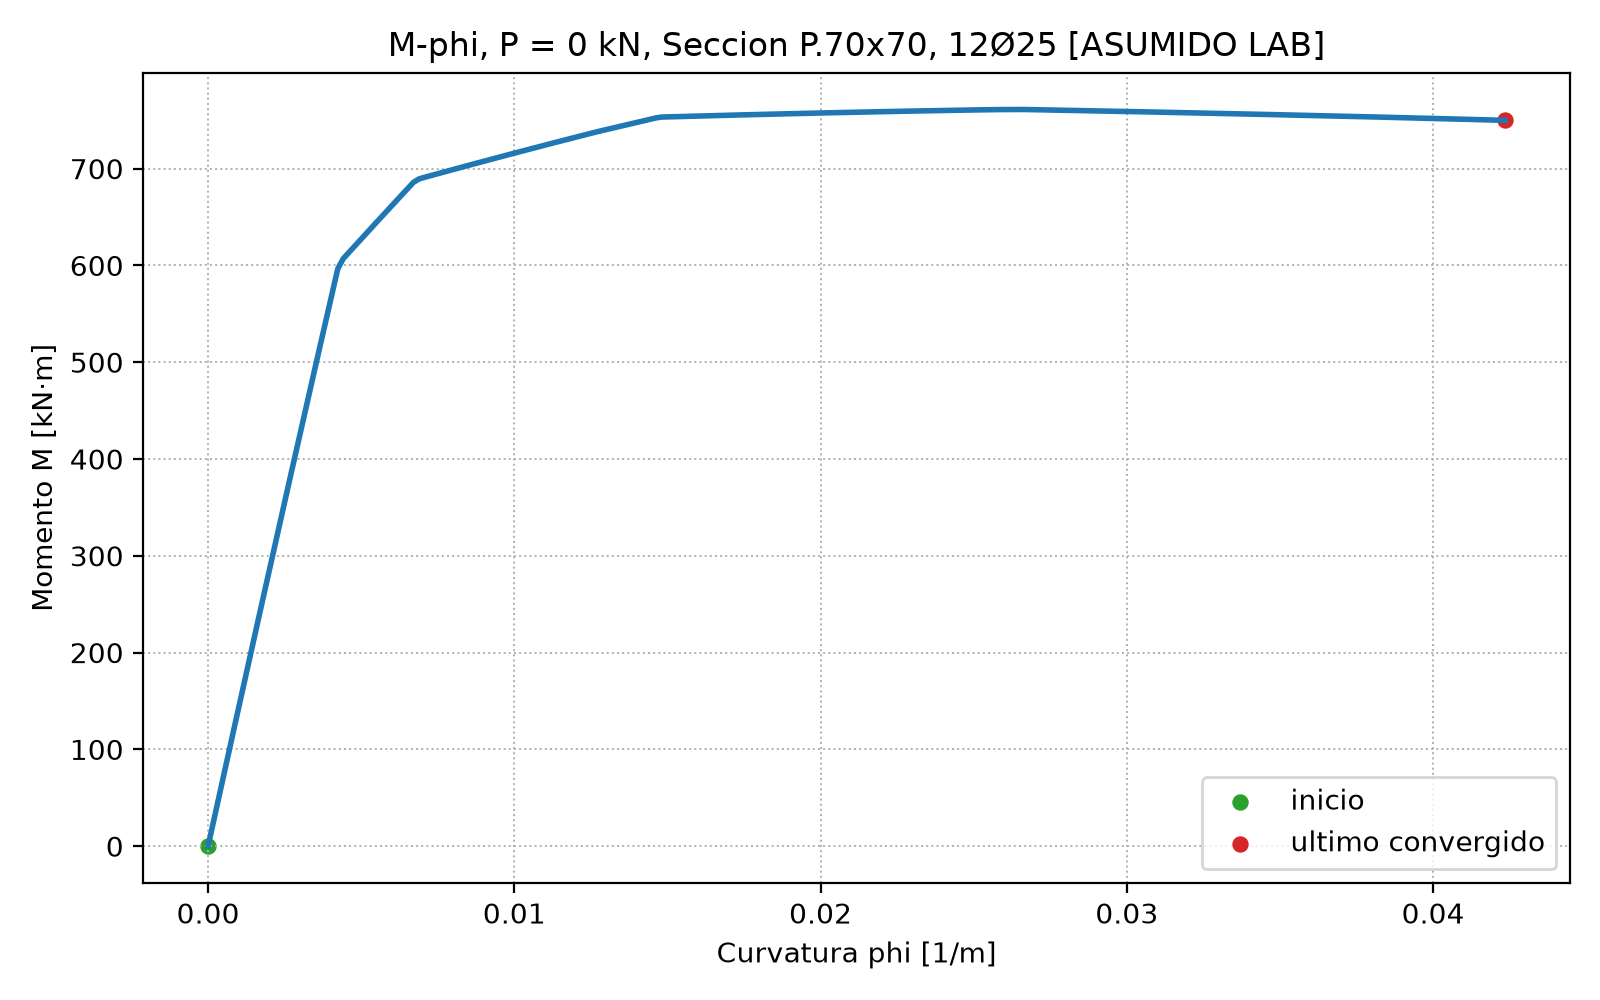

The data file committed next to this chart (first rows):
step, curvature_1_per_m, moment_kNm, converged
0, 0.0, 0.0, True
1, 0.0001765, 25.38, True
2, 0.0003529, 50.73, True
3, 0.0005294, 76.03, True
4, 0.0007059, 101.3, True
5, 0.0008824, 126.5, True
6, 0.001059, 151.7, True
7, 0.001235, 176.8, True
8, 0.001412, 201.9, True
9, 0.001588, 226.9, True
10, 0.001765, 251.9, True
11, 0.001941, 276.9, True
12, 0.002118, 301.8, True
13, 0.002294, 326.6, True
14, 0.002471, 351.4, True
15, 0.002647, 376.2, True
16, 0.002824, 400.9, True
17, 0.003, 425.5, True
18, 0.003176, 450.1, True
19, 0.003353, 474.7, True
20, 0.003529, 499.2, True
21, 0.003706, 523.6, True
22, 0.003882, 548, True
23, 0.004059, 572.3, True
24, 0.004235, 596.6, True
25, 0.004412, 607, True
26, 0.004588, 613.1, True
27, 0.004765, 619.2, True
28, 0.004941, 625.3, True
29, 0.005118, 631.4, True
30, 0.005294, 637.5, True
31, 0.005471, 643.6, True
32, 0.005647, 649.7, True
33, 0.005824, 655.7, True
34, 0.006, 661.8, True
35, 0.006176, 667.8, True
36, 0.006353, 673.8, True
37, 0.006529, 679.8, True
38, 0.006706, 685.8, True
39, 0.006882, 689.3, True
40, 0.007059, 691, True
41, 0.007235, 692.5, True
42, 0.007412, 694, True
43, 0.007588, 695.6, True
44, 0.007765, 697.1, True
45, 0.007941, 698.6, True
46, 0.008118, 700.1, True
47, 0.008294, 701.6, True
48, 0.008471, 703.1, True
49, 0.008647, 704.6, True
50, 0.008824, 706.1, True
51, 0.009, 707.6, True
52, 0.009176, 709.1, True
53, 0.009353, 710.6, True
54, 0.009529, 712.1, True
55, 0.009706, 713.6, True
56, 0.009882, 715, True
57, 0.01006, 716.5, True
58, 0.01024, 718, True
59, 0.01041, 719.4, True
... 181 more rows
